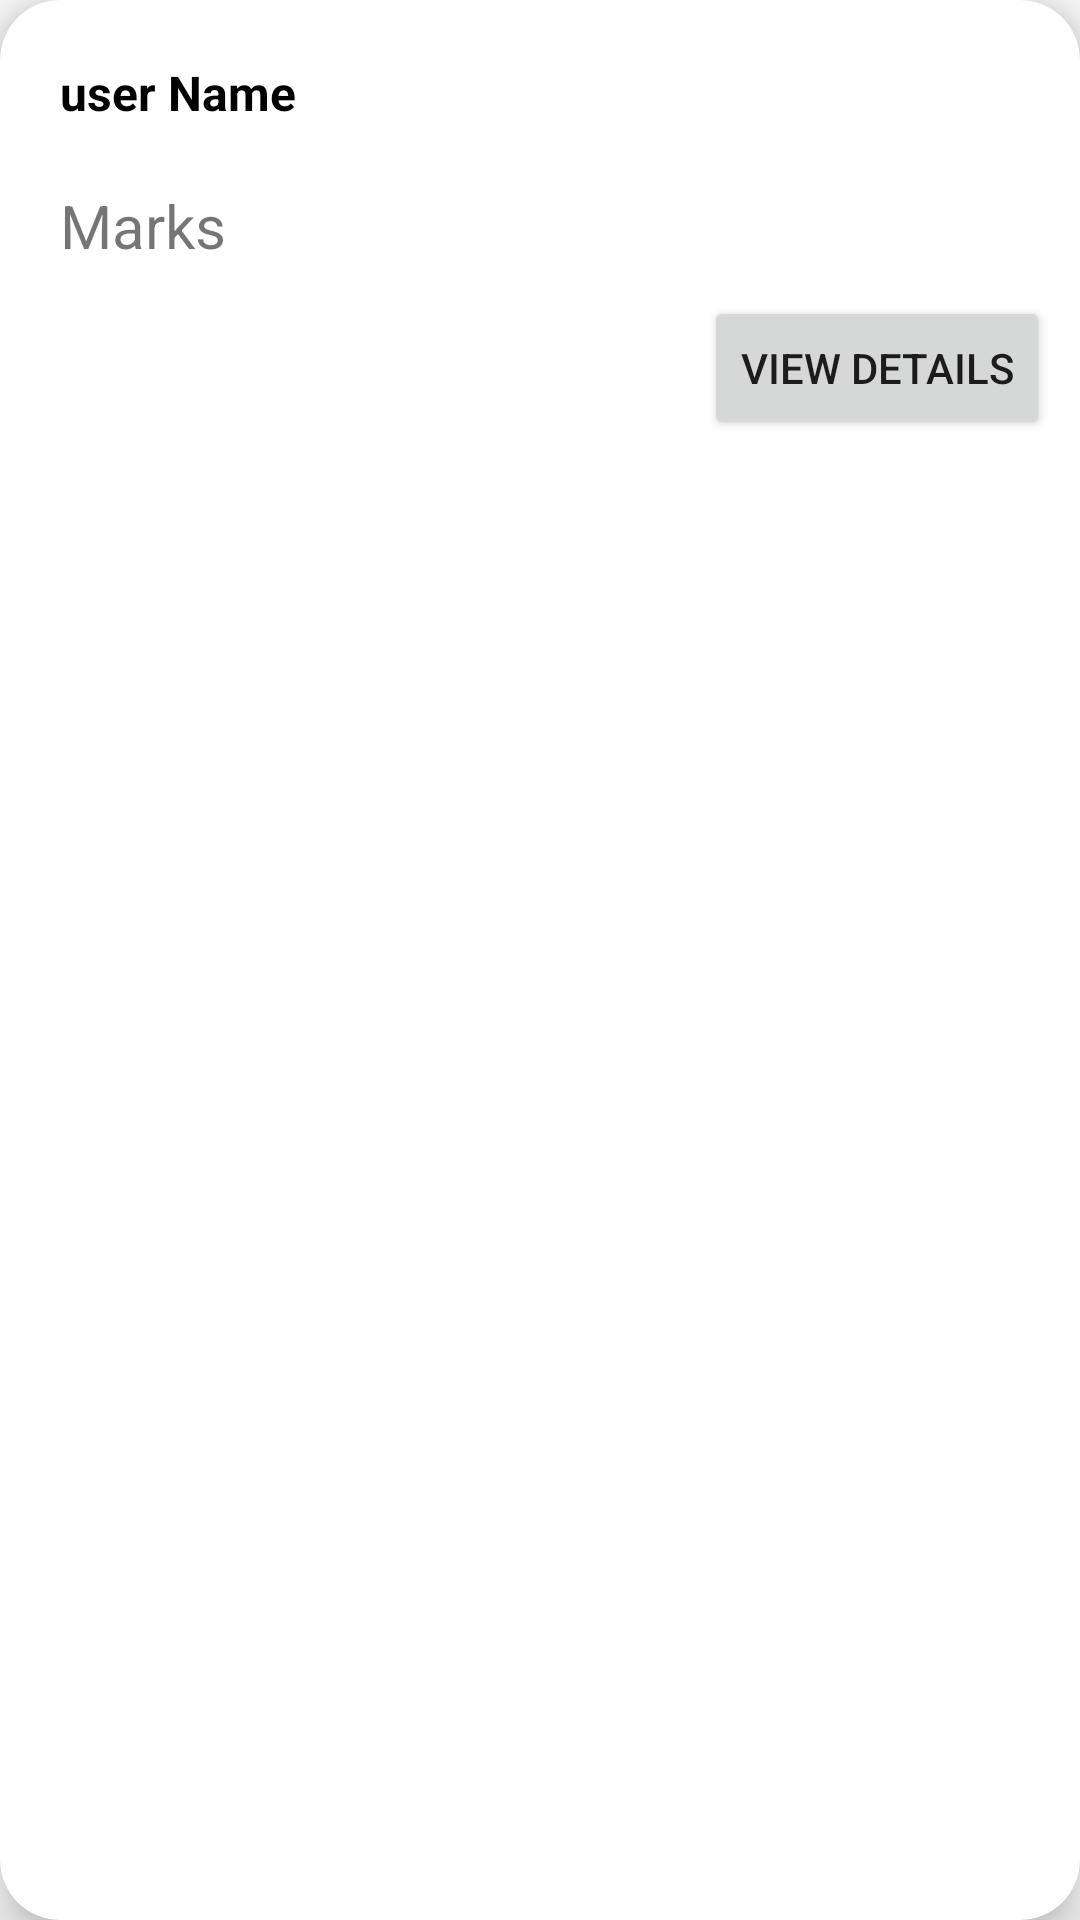

This screen was rendered from an Android layout file. Write that file and the resources it references.
<!-- AndroidManifest.xml: application theme AppTheme -->
<!-- res/layout/test_item.xml -->
<?xml version="1.0" encoding="utf-8"?>
<androidx.cardview.widget.CardView xmlns:android="http://schemas.android.com/apk/res/android"
    xmlns:app="http://schemas.android.com/apk/res-auto"
    android:orientation="vertical"
    android:layout_width="match_parent"
    android:layout_height="wrap_content"
    app:cardCornerRadius="20dp"
    app:cardElevation="10dp"
    android:layout_marginBottom="10dp"

    >

    <LinearLayout
        android:layout_width="match_parent"
        android:layout_height="match_parent"
        android:layout_margin="10dp"
        android:orientation="vertical">


        <TextView
            android:layout_width="wrap_content"
            android:layout_height="wrap_content"
            android:text="user Name"
            android:textStyle="bold"
            android:textSize="16sp"
            android:textColor="#000"
            android:id="@+id/testuserName"
            android:padding="10dp"
            >

        </TextView>
        <TextView
            android:layout_width="wrap_content"
            android:layout_height="wrap_content"
            android:textSize="20sp"
            android:text="Marks"
            android:id="@+id/testmarks"
            android:padding="10dp"
            >

        </TextView>

        <Button
            android:layout_width="wrap_content"
            android:layout_height="wrap_content"
            android:id="@+id/deatilsbtn"
            android:textSize="14sp"
            android:text="View Details"
            android:layout_gravity="right"
            >

        </Button>



    </LinearLayout>

</androidx.cardview.widget.CardView>
<!-- resources referenced by this layout -->
<resources>
  <style name="AppTheme" parent="Theme.AppCompat.Light.DarkActionBar">
          
          <item name="colorPrimary">@color/colorPrimary</item>
          <item name="colorPrimaryDark">@color/colorPrimaryDark</item>
          <item name="colorAccent">@color/colorAccent</item>
      </style>
  <color name="colorPrimary">#6200EE</color>
  <color name="colorPrimaryDark">#3700B3</color>
  <color name="colorAccent">#03DAC5</color>
</resources>
